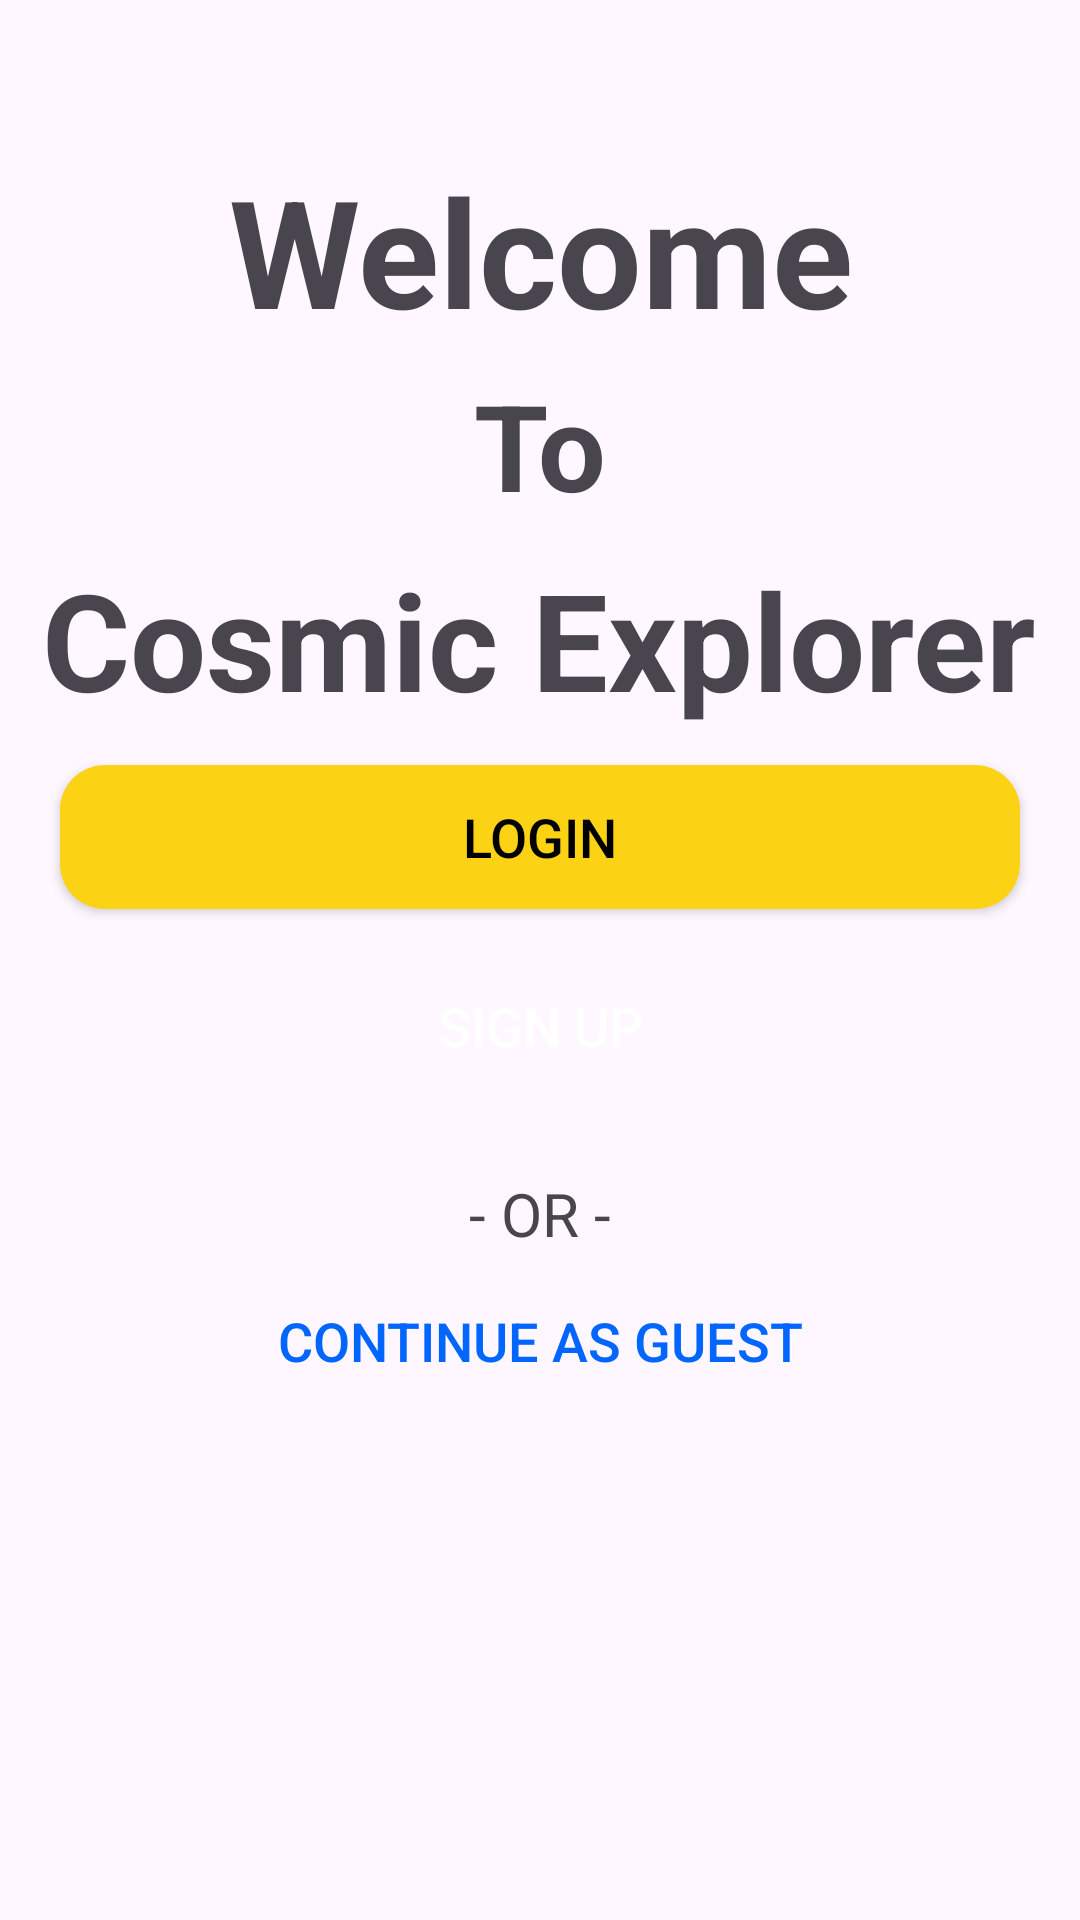

The Android layout XML behind this screen, and the referenced resources:
<!-- AndroidManifest.xml: application theme Theme.CosmicExplorer -->
<!-- res/layout/activity_main.xml -->
<?xml version="1.0" encoding="utf-8"?>
<androidx.constraintlayout.widget.ConstraintLayout xmlns:android="http://schemas.android.com/apk/res/android"
    xmlns:app="http://schemas.android.com/apk/res-auto"
    xmlns:tools="http://schemas.android.com/tools"
    android:id="@+id/main"
    android:layout_width="match_parent"
    android:layout_height="match_parent"
    tools:context=".MainActivity" >

    <TextView
        android:id="@+id/welcome"
        android:layout_width="wrap_content"
        android:layout_height="wrap_content"
        android:text="Welcome"
        android:gravity="center"
        app:layout_constraintStart_toStartOf="parent"
        app:layout_constraintEnd_toEndOf="parent"
        app:layout_constraintTop_toTopOf="parent"
        android:layout_marginTop="50dp"
        android:textSize="50sp"
        android:textStyle="bold"
        />

    <TextView
        android:id="@+id/welcomeTo"
        android:layout_width="wrap_content"
        android:layout_height="wrap_content"
        android:layout_marginTop="5dp"
        android:text="To"
        app:layout_constraintEnd_toEndOf="parent"
        app:layout_constraintStart_toStartOf="parent"
        app:layout_constraintTop_toBottomOf="@+id/welcome"
        android:textSize="40sp"
        android:textStyle="bold"
        />

    <ImageView
        android:id="@+id/imageView"
        android:layout_width="0dp"
        android:layout_height="wrap_content"
        app:layout_constraintEnd_toEndOf="parent"
        app:layout_constraintStart_toStartOf="parent"
        app:layout_constraintTop_toBottomOf="@+id/welcomeTo"
        app:srcCompat="@drawable/sun" />

    <TextView
        android:id="@+id/textView"
        android:layout_width="wrap_content"
        android:layout_height="wrap_content"
        android:layout_marginTop="8dp"
        android:gravity="center"
        android:text="Cosmic Explorer"
        android:textSize="45sp"
        android:textStyle="bold"
        app:layout_constraintEnd_toEndOf="parent"
        app:layout_constraintHorizontal_bias="0.488"
        app:layout_constraintStart_toStartOf="parent"
        app:layout_constraintTop_toBottomOf="@+id/imageView" />

    <androidx.appcompat.widget.AppCompatButton
        android:id="@+id/loginButton"
        android:layout_width="0dp"
        android:layout_height="wrap_content"
        android:layout_marginTop="12dp"
        android:text="Login"
        app:layout_constraintEnd_toEndOf="parent"
        app:layout_constraintHorizontal_bias="0.498"
        app:layout_constraintStart_toStartOf="parent"
        app:layout_constraintTop_toBottomOf="@+id/textView"
        android:background="@drawable/login_button"
        android:textColor="@color/black"
        android:layout_marginRight="20dp"
        android:layout_marginLeft="20dp"
        android:textSize="18sp"
        />
    <androidx.appcompat.widget.AppCompatButton
        android:id="@+id/signUpButton"
        android:layout_width="0dp"
        android:layout_height="wrap_content"
        android:layout_marginTop="15dp"
        android:text="Sign Up"
        app:layout_constraintEnd_toEndOf="parent"
        app:layout_constraintHorizontal_bias="0.498"
        app:layout_constraintStart_toStartOf="parent"
        app:layout_constraintTop_toBottomOf="@+id/loginButton"
        android:background="@drawable/signup_button"
        android:textColor="@color/white"
        android:layout_marginRight="20dp"
        android:layout_marginLeft="20dp"
        android:textSize="18sp"
        />

    <TextView
        android:id="@+id/or"
        android:layout_width="wrap_content"
        android:layout_height="wrap_content"
        android:layout_marginTop="25dp"
        android:text="- OR -"
        android:textSize="20sp"
        app:layout_constraintEnd_toEndOf="parent"
        app:layout_constraintStart_toStartOf="parent"
        app:layout_constraintTop_toBottomOf="@id/signUpButton"
        />

    <androidx.appcompat.widget.AppCompatButton
        android:id="@+id/guestLogin"
        android:layout_width="0dp"
        android:layout_height="wrap_content"
        android:layout_marginLeft="20dp"
        android:layout_marginTop="5dp"
        android:layout_marginRight="20dp"
        android:background="@drawable/guest_login"
        android:text="Continue As Guest"
        android:textColor="#FF0066FF"
        android:textSize="18sp"
        app:layout_constraintEnd_toEndOf="parent"
        app:layout_constraintHorizontal_bias="0.65"
        app:layout_constraintStart_toStartOf="parent"
        app:layout_constraintTop_toBottomOf="@+id/or" />

</androidx.constraintlayout.widget.ConstraintLayout>
<!-- resources referenced by this layout -->
<resources>
  <color name="black">#FF000000</color>
  <color name="white">#FFFFFF</color>
  <!-- drawable guest_login (drawable) -->
  <shape
      xmlns:android="http://schemas.android.com/apk/res/android"
      android:shape="rectangle">
  
      <corners android:radius="15dp" />
      <solid android:color="@android:color/transparent" />
  </shape>
  <!-- drawable login_button (drawable) -->
  <shape
      xmlns:android="http://schemas.android.com/apk/res/android"
      android:shape="rectangle">
  
      <corners android:radius="15dp" />
      <solid android:color="#FFFBD214" />
  </shape>
  <style name="Theme.CosmicExplorer" parent="Base.Theme.CosmicExplorer" />
  <style name="Base.Theme.CosmicExplorer" parent="Theme.Material3.DayNight.NoActionBar">
          
          
      </style>
</resources>
